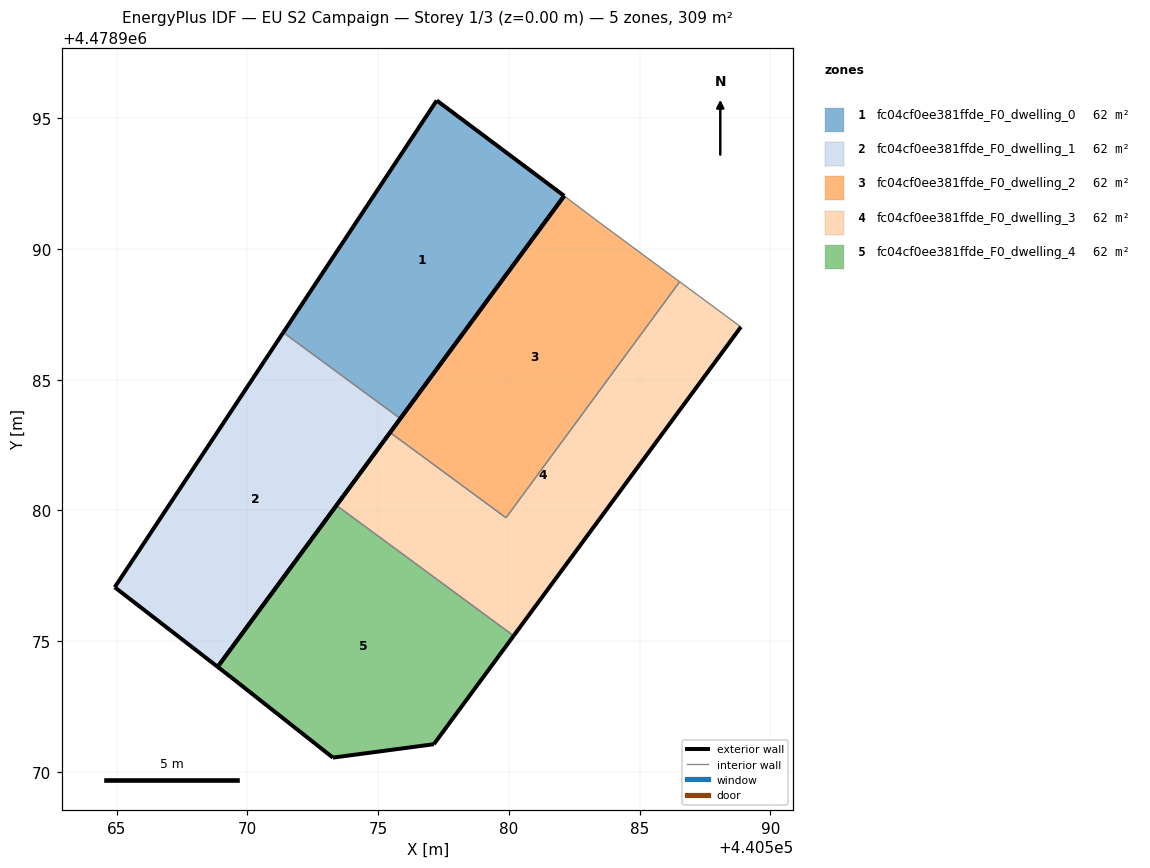
=== STOREY PLAN SPEC (per zone: floor XY polygon, exterior-wall plan segments, windows/doors) ===
zone 1: fc04cf0ee381ffde_F0_dwelling_0  (61.7 m²)
  floor: (440575.85, 4478983.51) (440582.12, 4478992.03) (440581.32, 4478992.63) (440577.24, 4478995.68) (440571.37, 4478986.80)
  exterior wall: (440571.37, 4478986.80) – (440577.24, 4478995.68)  [10.6 m]
  exterior wall: (440577.24, 4478995.68) – (440581.32, 4478992.63)  [5.1 m]
  exterior wall: (440581.32, 4478992.63) – (440582.12, 4478992.03)  [1.0 m]
  exterior wall: (440582.12, 4478992.03) – (440575.85, 4478983.51)  [10.6 m]
  interior walls: 1
zone 2: fc04cf0ee381ffde_F0_dwelling_1  (61.7 m²)
  floor: (440568.86, 4478974.02) (440575.85, 4478983.51) (440571.37, 4478986.80) (440564.93, 4478977.06)
  exterior wall: (440564.93, 4478977.06) – (440571.37, 4478986.80)  [11.7 m]
  exterior wall: (440575.85, 4478983.51) – (440568.86, 4478974.02)  [11.8 m]
  exterior wall: (440568.86, 4478974.02) – (440564.93, 4478977.06)  [5.0 m]
  interior walls: 1
zone 3: fc04cf0ee381ffde_F0_dwelling_2  (61.7 m²)
  floor: (440579.89, 4478979.72) (440586.54, 4478988.74) (440583.48, 4478991.00) (440582.12, 4478992.03) (440575.46, 4478982.98)
  exterior wall: (440575.46, 4478982.98) – (440582.12, 4478992.03)  [11.2 m]
  interior walls: 4
zone 4: fc04cf0ee381ffde_F0_dwelling_3  (61.7 m²)
  floor: (440580.19, 4478975.20) (440588.88, 4478987.02) (440586.54, 4478988.74) (440579.89, 4478979.72) (440575.46, 4478982.98) (440573.41, 4478980.19)
  exterior wall: (440588.88, 4478987.02) – (440580.19, 4478975.20)  [14.7 m]
  exterior wall: (440573.41, 4478980.19) – (440575.46, 4478982.98)  [3.5 m]
  interior walls: 4
zone 5: fc04cf0ee381ffde_F0_dwelling_4  (61.7 m²)
  floor: (440577.13, 4478971.06) (440580.19, 4478975.20) (440573.41, 4478980.19) (440568.86, 4478974.02) (440569.40, 4478973.61) (440573.27, 4478970.54)
  exterior wall: (440568.86, 4478974.02) – (440573.41, 4478980.19)  [7.7 m]
  exterior wall: (440580.19, 4478975.20) – (440577.13, 4478971.06)  [5.1 m]
  exterior wall: (440577.13, 4478971.06) – (440573.27, 4478970.54)  [3.9 m]
  exterior wall: (440573.27, 4478970.54) – (440569.40, 4478973.61)  [4.9 m]
  exterior wall: (440569.40, 4478973.61) – (440568.86, 4478974.02)  [0.7 m]
  interior walls: 1

=== DERIVED (storey summary) ===
Building: EU S2 Campaign
Storey: 1 of 3  (floor level z = 0.00 m)
Storey gross floor area: 308.7 m²
Zones on this storey: 5
  - fc04cf0ee381ffde_F0_dwelling_0: floor 61.7 m²; exterior wall 27.3 m (81.9 m²); WWR 0.0%
  - fc04cf0ee381ffde_F0_dwelling_1: floor 61.7 m²; exterior wall 28.4 m (85.3 m²); WWR 0.0%
  - fc04cf0ee381ffde_F0_dwelling_2: floor 61.7 m²; exterior wall 11.2 m (33.7 m²); WWR 0.0%
  - fc04cf0ee381ffde_F0_dwelling_3: floor 61.7 m²; exterior wall 18.1 m (54.4 m²); WWR 0.0%
  - fc04cf0ee381ffde_F0_dwelling_4: floor 61.7 m²; exterior wall 22.3 m (67.0 m²); WWR 0.0%
Zone adjacency (shared interzone walls):
  - fc04cf0ee381ffde_F0_dwelling_0 ↔ fc04cf0ee381ffde_F0_dwelling_1
  - fc04cf0ee381ffde_F0_dwelling_2 ↔ fc04cf0ee381ffde_F0_dwelling_3
  - fc04cf0ee381ffde_F0_dwelling_3 ↔ fc04cf0ee381ffde_F0_dwelling_4